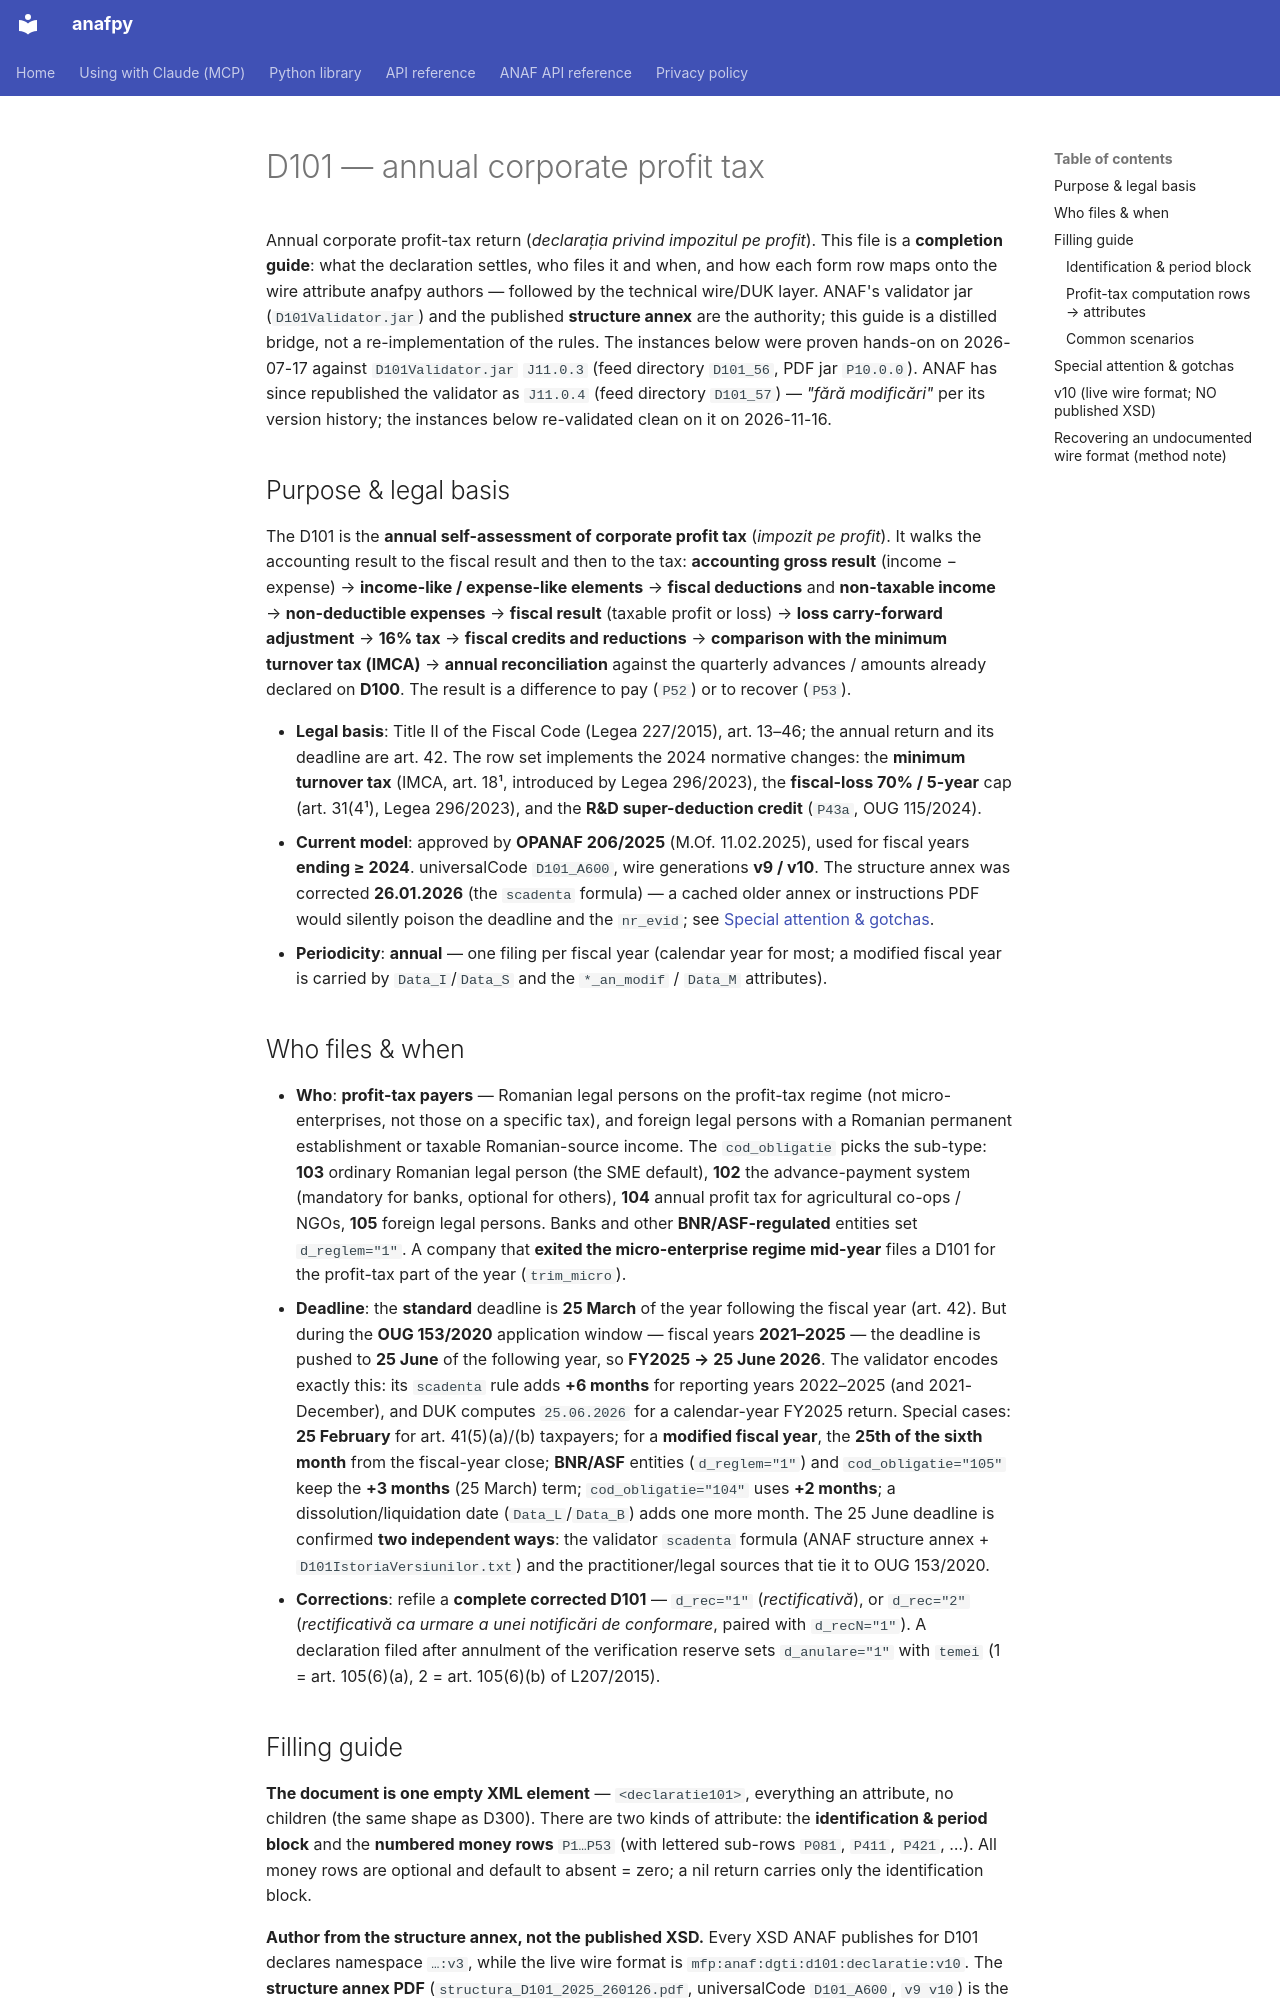

repository: robert-malai/anafpy · page: anaf-reference/declaratii/forms/d101/index.html · generator: mkdocs

---
title: D101 (annual profit tax) — completion guide, wire format v10, authoring quirks, DUK behaviour
service: declaratii
language: en
sources:
  - url: https://static.anaf.ro/static/10/Anaf/Declaratii_R/101.html
    title: "D101 soft page"
    retrieved: 2026-07-17
  - url: https://static.anaf.ro/static/10/Anaf/Declaratii_R/AplicatiiDec/d101_20250214.xsd
    title: "Published D101 XSD — STALE: declares namespace v3 while the live wire format is v10"
    retrieved: 2026-07-17
  - url: https://static.anaf.ro/static/10/Anaf/Declaratii_R/AplicatiiDec/D101_XML_2025_180326.pdf
    title: "D101 smart PDF (2025 filing season) — the only authority for the v10 wire format (XML template in its JavaScript)"
    retrieved: 2026-07-17
  - url: https://static.anaf.ro/static/10/Anaf/Declaratii_R/AplicatiiDec/structura_D101_2025_260126.pdf
    title: "D101 structure annex (attribute ↔ form-row map, per-row formulas and errors; universalCode D101_A600, declaratie v9 v10) — the row-by-row authority"
    retrieved: 2026-07-17
  - url: https://static.anaf.ro/static/10/Anaf/formulare/101_OPANAF_206_2025.pdf
    title: "OPANAF 206/2025 (M.Of. 11.02.2025) — order approving the current D101 model (fiscal years ending ≥ 2024)"
    retrieved: 2026-07-17
  - url: https://static.anaf.ro/static/10/Anaf/legislatie/L_296_2023.pdf
    title: "Legea 296/2023 — minimum turnover tax (IMCA, art.18^1), fiscal-loss 70%/5-year cap (art.31(4^1)), sponsorship credit"
    retrieved: 2026-07-17
compiled: 2026-07-17
compiled_by: claude-opus-4-8
last_verified: 2026-11-16
status: draft
---

# D101 — annual corporate profit tax

Annual corporate profit-tax return (*declarația privind impozitul pe profit*).
This file is a **completion guide**: what the declaration settles, who files it
and when, and how each form row maps onto the wire attribute anafpy authors —
followed by the technical wire/DUK layer. ANAF's validator jar
(`D101Validator.jar`) and the published **structure annex** are the authority;
this guide is a distilled bridge, not a re-implementation of the rules. The
instances below were proven hands-on on 2026-07-17 against `D101Validator.jar`
`J11.0.3` (feed directory `D101_56`, PDF jar `P10.0.0`). ANAF has since
republished the validator as `J11.0.4` (feed directory `D101_57`) — *"fără
modificări"* per its version history; the instances below re-validated clean on
it on 2026-11-16.

## Purpose & legal basis

The D101 is the **annual self-assessment of corporate profit tax** (*impozit pe
profit*). It walks the accounting result to the fiscal result and then to the
tax: **accounting gross result** (income − expense) → **income-like / expense-like
elements** → **fiscal deductions** and **non-taxable income** → **non-deductible
expenses** → **fiscal result** (taxable profit or loss) → **loss carry-forward
adjustment** → **16% tax** → **fiscal credits and reductions** → **comparison
with the minimum turnover tax (IMCA)** → **annual reconciliation** against the
quarterly advances / amounts already declared on **D100**. The result is a
difference to pay (`P52`) or to recover (`P53`).

- **Legal basis**: Title II of the Fiscal Code (Legea 227/2015), art. 13–46; the
  annual return and its deadline are art. 42. The row set implements the 2024
  normative changes: the **minimum turnover tax** (IMCA, art. 18¹, introduced by
  Legea 296/2023), the **fiscal-loss 70% / 5-year** cap (art. 31(4¹), Legea
  296/2023), and the **R&D super-deduction credit** (`P43a`, OUG 115/2024).
- **Current model**: approved by **OPANAF 206/2025** (M.Of. 11.02.2025), used for
  fiscal years **ending ≥ 2024**. universalCode `D101_A600`, wire generations
  **v9 / v10**. The structure annex was corrected **26.01.2026** (the `scadenta`
  formula) — a cached older annex or instructions PDF would silently poison the
  deadline and the `nr_evid`; see [Special attention & gotchas](#special-attention-gotchas).
- **Periodicity**: **annual** — one filing per fiscal year (calendar year for
  most; a modified fiscal year is carried by `Data_I`/`Data_S` and the
  `*_an_modif` / `Data_M` attributes).
